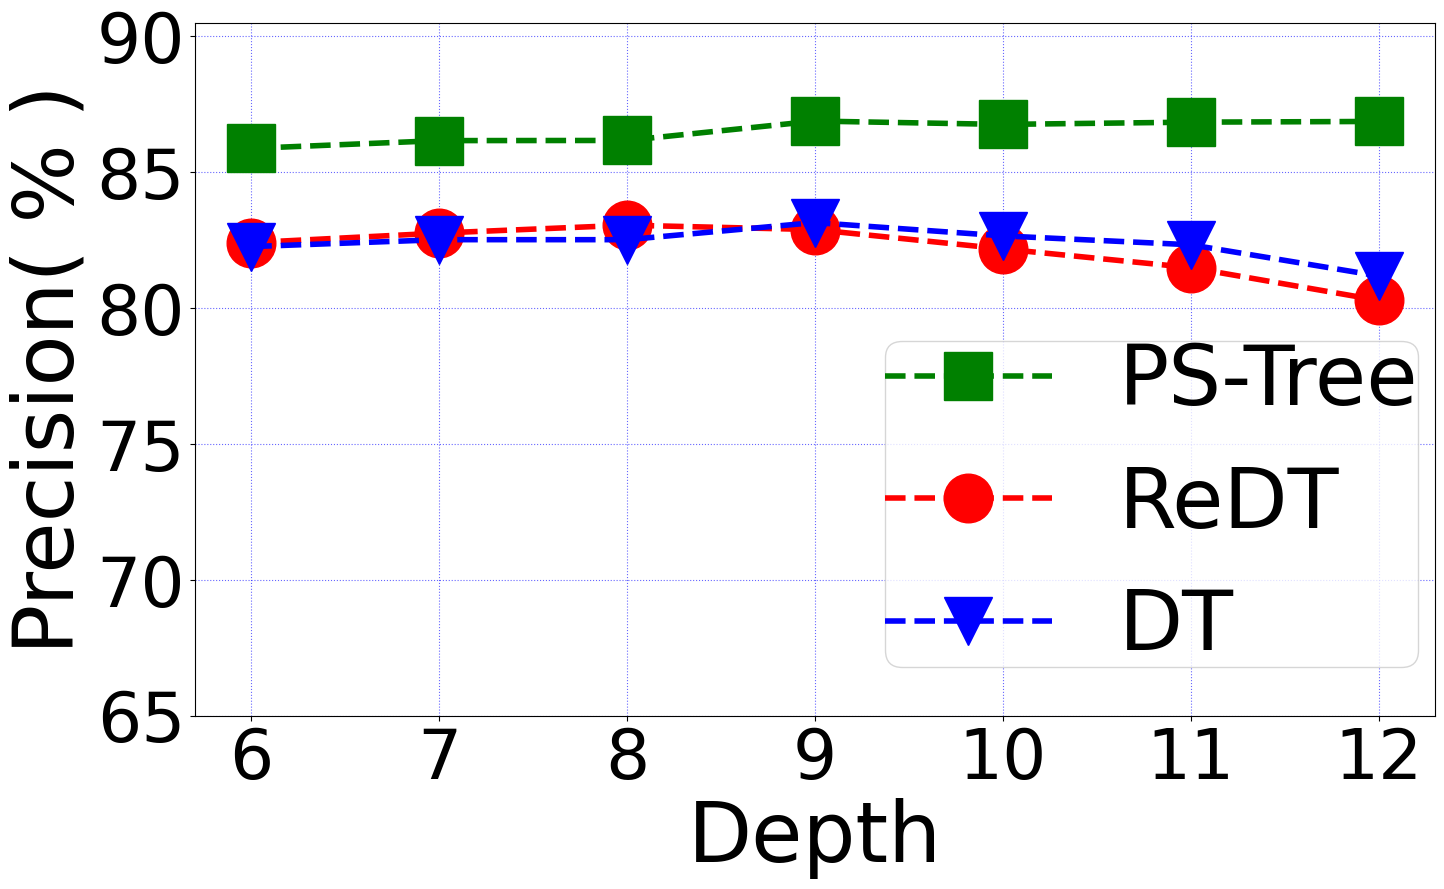

This figure's Python source: (Note: this script raises an exception after producing the figure.)
import matplotlib.pyplot as plt
import numpy as np
original=[0.82262766, 0.82516736, 0.82516736 ,0.83146834, 0.82656723, 0.8232946,0.8118341 ]
sskd=[0.8587631  ,0.861624 ,  0.861678 ,  0.8688212 , 0.86758274, 0.8684135,0.8686752 ]
kd=[0.8240899  ,0.8275913 , 0.83050734, 0.82887876, 0.821771 ,  0.8148857,0.8028467 ]
original,sskd,kd = list(map(lambda x:x*100,original)),list(map(lambda x:x*100,sskd)),list(map(lambda x:x*100,kd))
fig = plt.figure(dpi=128,figsize=(16, 9))
plt.rc('font',family='Times New Roman')
x = [6,7,8,9,10,11,12]
# labels = ['$10^{2}$','$10^{3}$','$10^{4}$','$10^{5}$','$10^{6}$']
plt.xticks(x,fontsize = 50)
plt.ylim([65,90.5])
plt.yticks(np.arange(65, 91, 5),fontsize =50)
# plt.xlim([0,6])
plt.plot(x,sskd,label='PS-Tree',linewidth=4,color='g',marker='s',linestyle ='--',markerfacecolor='g',markersize=35)
plt.plot(x,kd,label='ReDT',linewidth=4,color='r',linestyle ='--',marker='o',markerfacecolor='r',markersize=35)

plt.plot(x,original,label='DT',linewidth=4,color='b',linestyle ='--',marker='v',markerfacecolor='b',markersize=35)
# plt.xscale("log")
# plt.xscale("log")
# plt.plot(x,kd,label='kd',linewidth=3,color='chartreuse',marker='o',linestyle='--',markerfacecolor='chartreuse',markersize=16)

# plt.xscale("log")


plt.xlabel('Depth',fontsize = 60)
plt.ylabel('Precision( % )',fontsize = 60)
plt.legend(loc = 'lower right',borderpad=0,fontsize=60,bbox_to_anchor =(1.02,0.01))
# plt.title('Interesting Graph\nCheck it out')
plt.grid(True,linestyle=':',color='b',alpha=0.6)
plt.savefig('../pic/vpn_pre.pdf',bbox_inches='tight')
# plt.savefig("tree_acc.svg")

plt.show()
